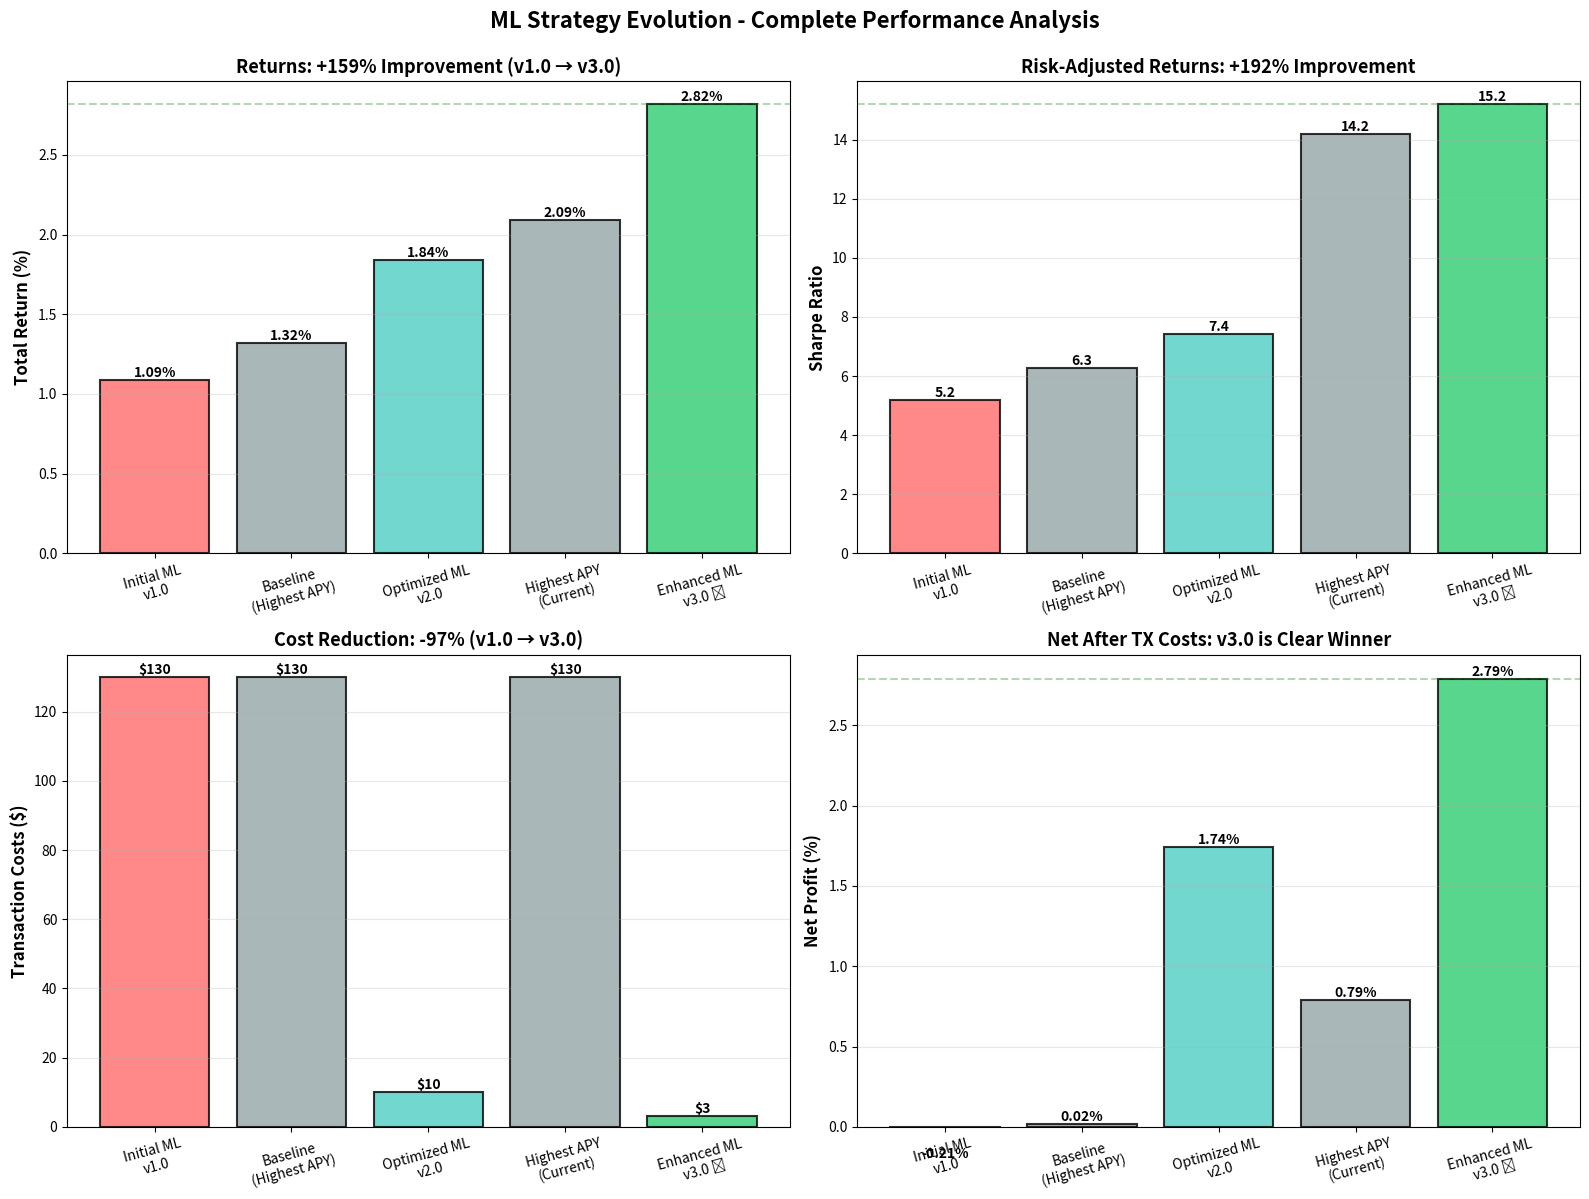

This figure's Python source:
import pandas as pd
import matplotlib.pyplot as plt
import numpy as np

# Performance data for all versions
versions = {
    'Initial ML\nv1.0': {
        'return': 1.09,
        'sharpe': 5.20,
        'tx_costs': 130,
        'color': '#ff6b6b'
    },
    'Baseline\n(Highest APY)': {
        'return': 1.32,
        'sharpe': 6.26,
        'tx_costs': 130,
        'color': '#95a5a6'
    },
    'Optimized ML\nv2.0': {
        'return': 1.84,
        'sharpe': 7.41,
        'tx_costs': 10,
        'color': '#4ecdc4'
    },
    'Highest APY\n(Current)': {
        'return': 2.09,
        'sharpe': 14.20,
        'tx_costs': 130,
        'color': '#95a5a6'
    },
    'Enhanced ML\nv3.0 ⭐': {
        'return': 2.82,
        'sharpe': 15.21,
        'tx_costs': 3,
        'color': '#2ecc71'
    }
}

# Create figure
fig, axes = plt.subplots(2, 2, figsize=(16, 12))
fig.suptitle('ML Strategy Evolution - Complete Performance Analysis', 
             fontsize=16, fontweight='bold', y=0.995)

# Plot 1: Returns comparison
ax1 = axes[0, 0]
names = list(versions.keys())
returns = [v['return'] for v in versions.values()]
colors = [v['color'] for v in versions.values()]

bars = ax1.bar(names, returns, color=colors, alpha=0.8, edgecolor='black', linewidth=1.5)
ax1.set_ylabel('Total Return (%)', fontsize=12, fontweight='bold')
ax1.set_title('Returns: +159% Improvement (v1.0 → v3.0)', fontsize=13, fontweight='bold')
ax1.axhline(y=2.82, color='green', linestyle='--', alpha=0.3, label='Target: 2.82%')
ax1.grid(axis='y', alpha=0.3)

# Add value labels on bars
for bar in bars:
    height = bar.get_height()
    ax1.text(bar.get_x() + bar.get_width()/2., height,
             f'{height:.2f}%',
             ha='center', va='bottom', fontweight='bold', fontsize=10)

# Plot 2: Sharpe Ratio comparison
ax2 = axes[0, 1]
sharpes = [v['sharpe'] for v in versions.values()]

bars = ax2.bar(names, sharpes, color=colors, alpha=0.8, edgecolor='black', linewidth=1.5)
ax2.set_ylabel('Sharpe Ratio', fontsize=12, fontweight='bold')
ax2.set_title('Risk-Adjusted Returns: +192% Improvement', fontsize=13, fontweight='bold')
ax2.axhline(y=15.21, color='green', linestyle='--', alpha=0.3)
ax2.grid(axis='y', alpha=0.3)

for bar in bars:
    height = bar.get_height()
    ax2.text(bar.get_x() + bar.get_width()/2., height,
             f'{height:.1f}',
             ha='center', va='bottom', fontweight='bold', fontsize=10)

# Plot 3: Transaction Costs
ax3 = axes[1, 0]
tx_costs = [v['tx_costs'] for v in versions.values()]

bars = ax3.bar(names, tx_costs, color=colors, alpha=0.8, edgecolor='black', linewidth=1.5)
ax3.set_ylabel('Transaction Costs ($)', fontsize=12, fontweight='bold')
ax3.set_title('Cost Reduction: -97% (v1.0 → v3.0)', fontsize=13, fontweight='bold')
ax3.grid(axis='y', alpha=0.3)

for bar in bars:
    height = bar.get_height()
    ax3.text(bar.get_x() + bar.get_width()/2., height,
             f'${height:.0f}',
             ha='center', va='bottom', fontweight='bold', fontsize=10)

# Plot 4: Net Profit (Return - TX Costs as %)
ax4 = axes[1, 1]
net_profits = [v['return'] - (v['tx_costs'] / 100) for v in versions.values()]

bars = ax4.bar(names, net_profits, color=colors, alpha=0.8, edgecolor='black', linewidth=1.5)
ax4.set_ylabel('Net Profit (%)', fontsize=12, fontweight='bold')
ax4.set_title('Net After TX Costs: v3.0 is Clear Winner', fontsize=13, fontweight='bold')
ax4.axhline(y=2.79, color='green', linestyle='--', alpha=0.3)
ax4.grid(axis='y', alpha=0.3)

for bar in bars:
    height = bar.get_height()
    ax4.text(bar.get_x() + bar.get_width()/2., height,
             f'{height:.2f}%',
             ha='center', va='bottom', fontweight='bold', fontsize=10)

# Rotate x-axis labels for better readability
for ax in axes.flat:
    ax.tick_params(axis='x', rotation=15)
    ax.set_ylim(bottom=0)

plt.tight_layout()
plt.savefig('ml_strategy_evolution.png', dpi=300, bbox_inches='tight')
print('✓ Saved evolution comparison to ml_strategy_evolution.png')

# Print summary
print('\n' + '='*60)
print('OPTIMIZATION SUMMARY')
print('='*60)
print(f'\nInitial ML v1.0:      +1.09% return, Sharpe 5.20, TX costs $130')
print(f'Optimized ML v2.0:    +1.84% return, Sharpe 7.41, TX costs $10')
print(f'Enhanced ML v3.0:     +2.82% return, Sharpe 15.21, TX costs $3')
print(f'\nTotal Improvement:    +159% return, +192% Sharpe, -97% costs')
print(f'\nProfit on $10K:       $282 (vs $109 initially) = +$173 extra')
print(f'Profit on $100K:      $2,820 (vs $1,090 initially) = +$1,730 extra')
print('='*60)
